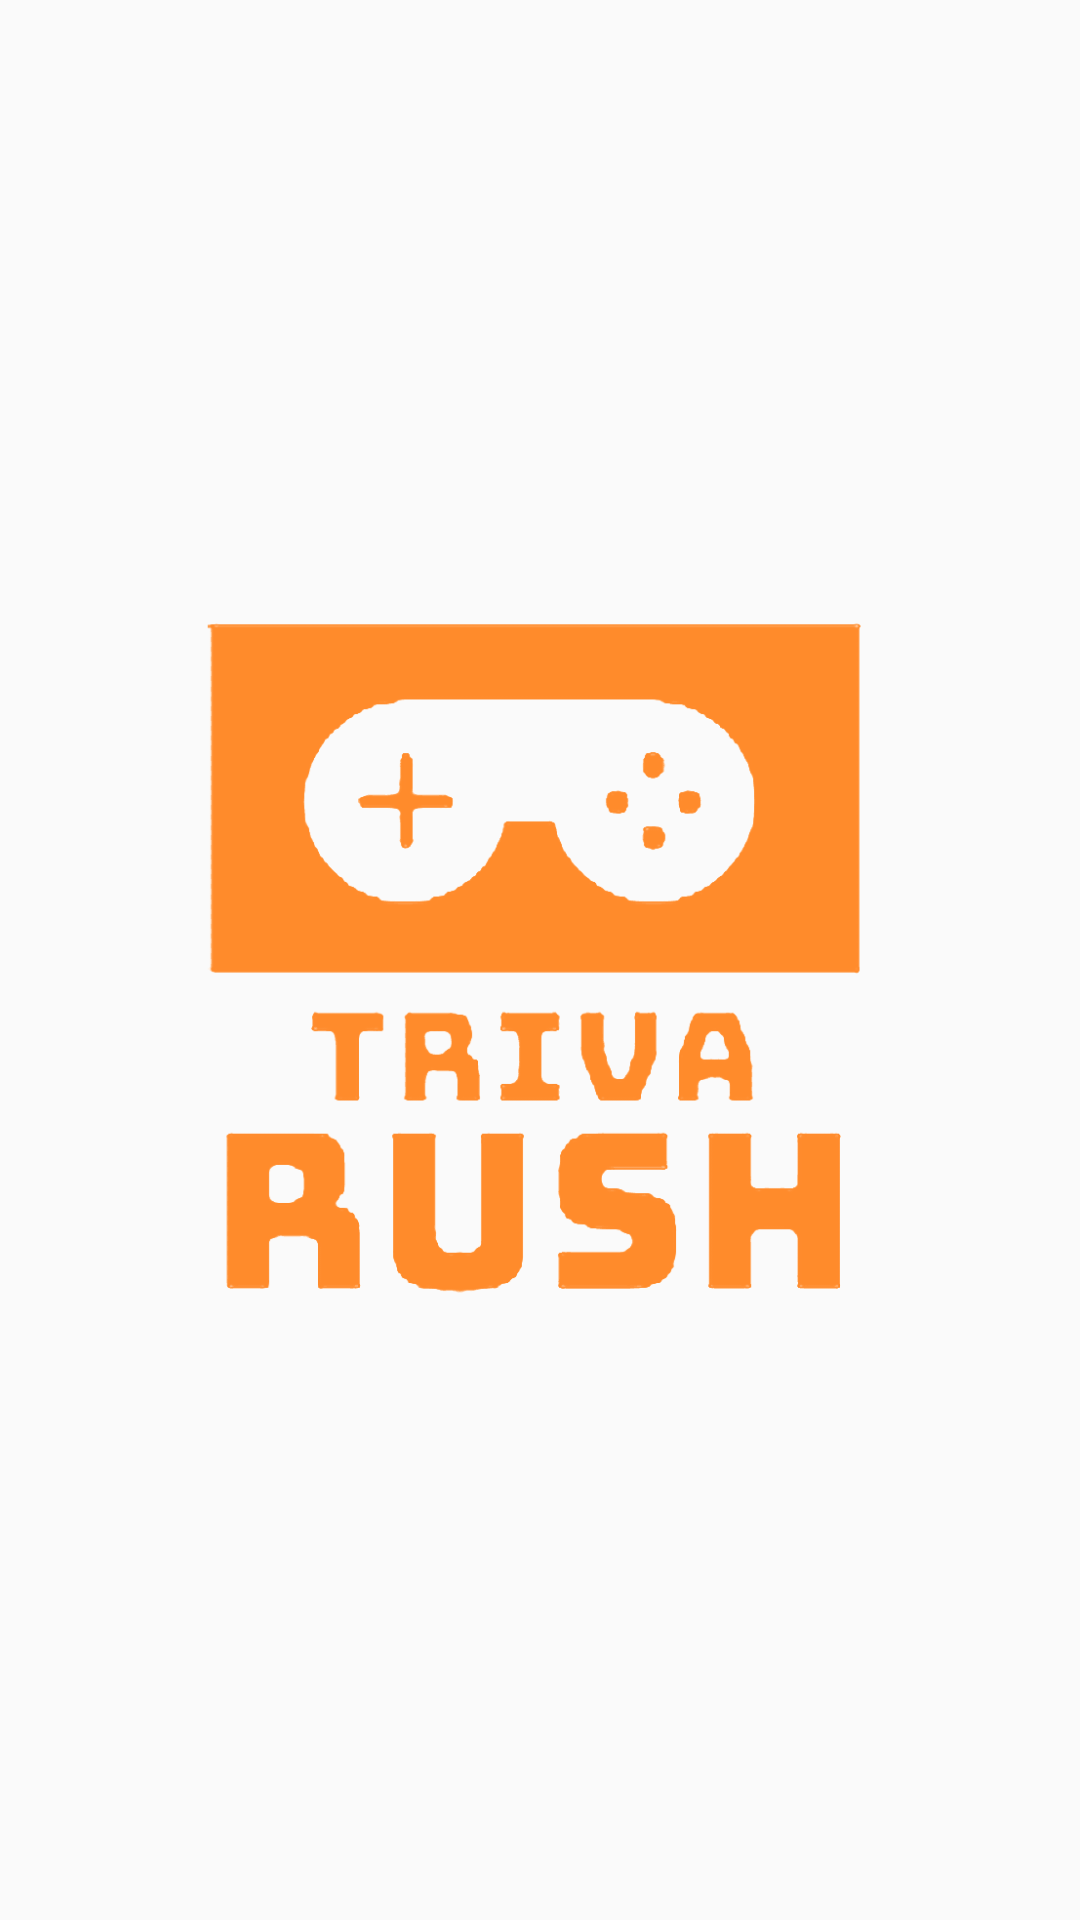

The Android layout XML behind this screen, and the referenced resources:
<!-- AndroidManifest.xml: application theme AppTheme -->
<!-- res/layout/activity_splash_screen.xml -->
<?xml version="1.0" encoding="utf-8"?>
<android.support.constraint.ConstraintLayout xmlns:android="http://schemas.android.com/apk/res/android"
    xmlns:app="http://schemas.android.com/apk/res-auto"
    xmlns:tools="http://schemas.android.com/tools"
    android:id="@+id/constraintLayout"
    android:layout_width="match_parent"
    android:layout_height="match_parent"
    tools:context=".SplashScreen">

    <ImageView
        android:id="@+id/imageView2"
        android:layout_width="255dp"
        android:layout_height="310dp"
        android:layout_marginStart="7dp"
        android:layout_marginLeft="7dp"
        android:layout_marginTop="8dp"
        android:layout_marginEnd="8dp"
        android:layout_marginRight="8dp"
        android:layout_marginBottom="8dp"
        app:layout_constraintBottom_toBottomOf="parent"
        app:layout_constraintEnd_toEndOf="parent"
        app:layout_constraintStart_toStartOf="parent"
        app:layout_constraintTop_toTopOf="parent"
        app:srcCompat="@drawable/game_logo" />
</android.support.constraint.ConstraintLayout>
<!-- resources referenced by this layout -->
<resources>
  <!-- drawable game_logo: png bitmap (drawable, 34181 bytes) -->
  <style name="AppTheme" parent="Theme.AppCompat.Light.DarkActionBar">
          
          <item name="colorPrimary">@color/colorPrimary</item>
          <item name="colorPrimaryDark">#000000</item>
          <item name="colorAccent">@color/colorAccent</item>
  
      </style>
  <!-- not gathered from this repository: default colours our renderer supplied (Android Studio template values) -->
  <color name="colorPrimary">#FF6200EE</color>
  <color name="colorAccent">#FF03DAC5</color>
</resources>
